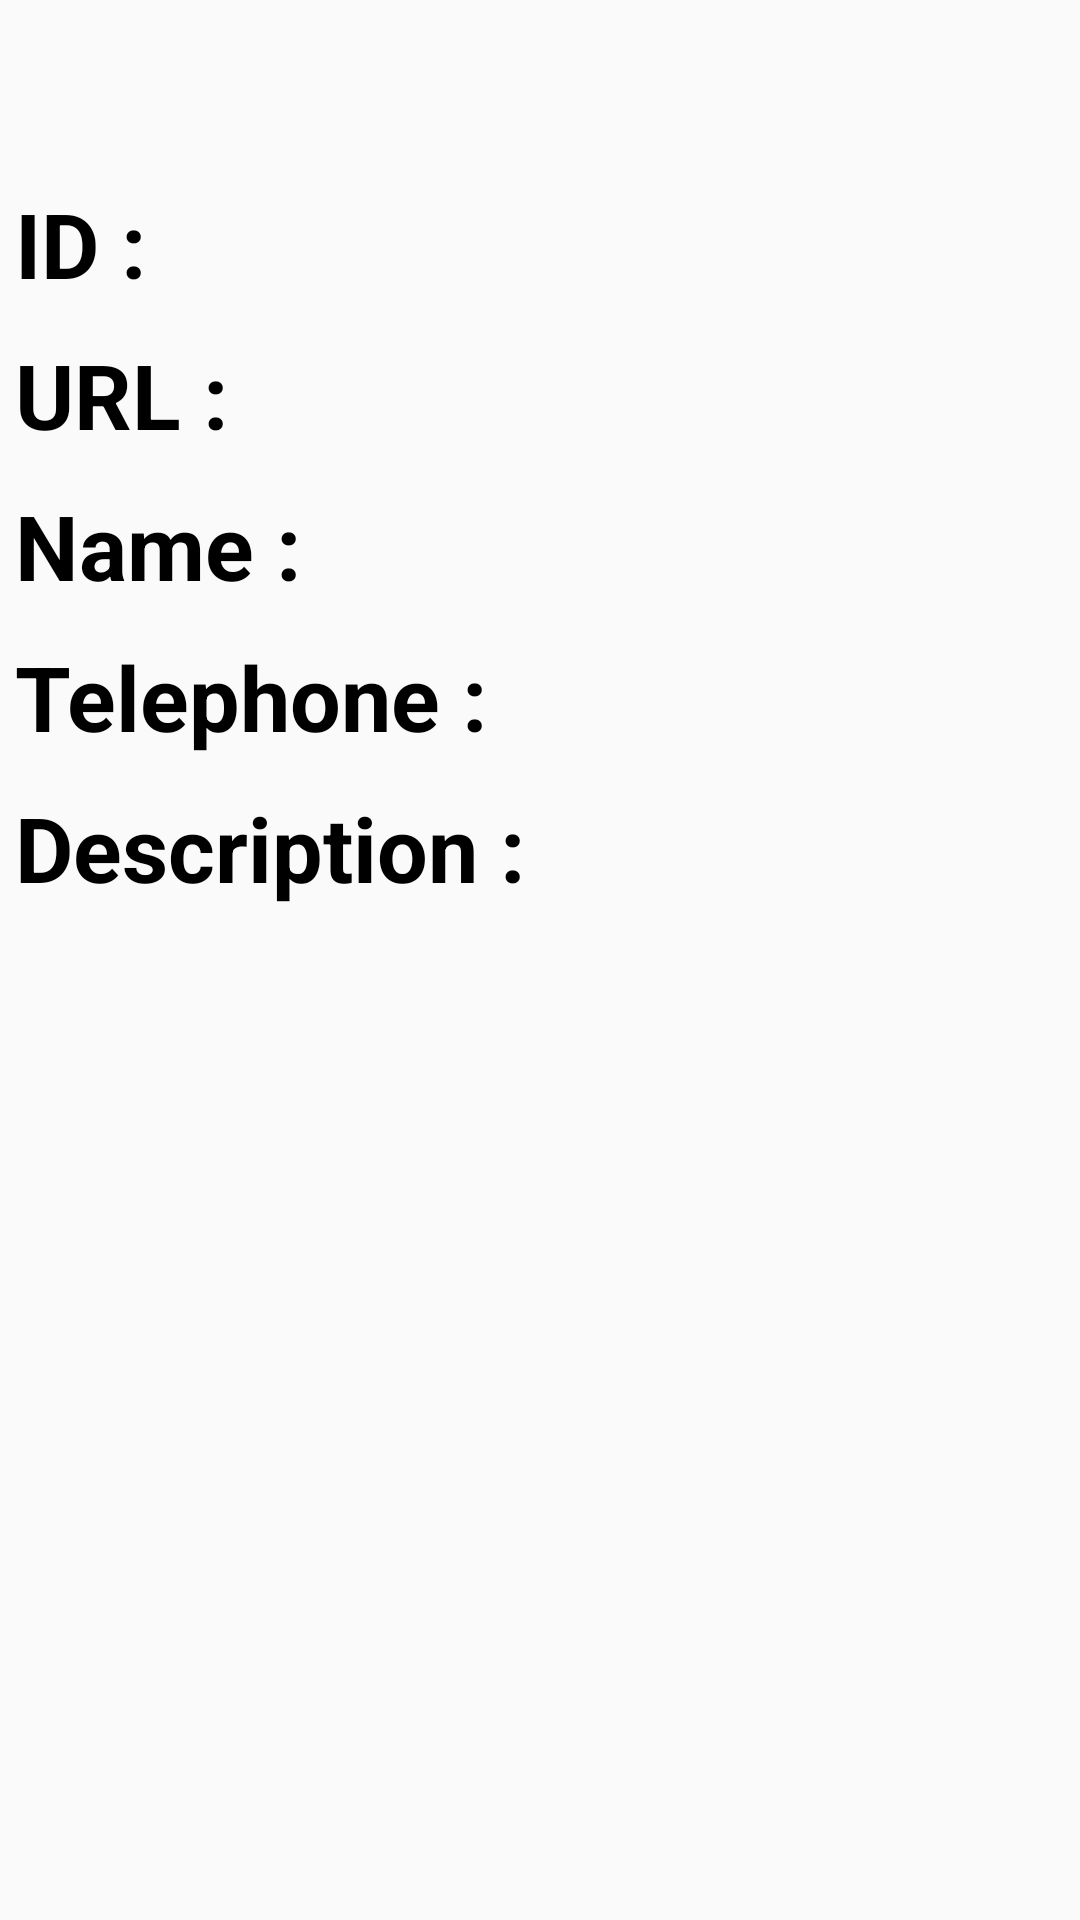

Android layout source for this screen:
<!-- AndroidManifest.xml: application theme AppTheme -->
<!-- res/layout/fragment_specific_forces.xml -->
<RelativeLayout xmlns:android="http://schemas.android.com/apk/res/android"
    xmlns:tools="http://schemas.android.com/tools"
    android:layout_width="match_parent"
    android:layout_height="match_parent"
    tools:context="recyclerview.specificForces">
    <LinearLayout
        android:layout_width="match_parent"
        android:layout_height="?attr/actionBarSize"
        android:orientation="horizontal"
        android:id="@+id/size1">
    </LinearLayout>
    <LinearLayout
        android:layout_width="match_parent"
        android:layout_height="wrap_content"
        android:id="@+id/heading1"
        android:layout_below="@id/size1"
        android:orientation="horizontal"
        >
        <TextView
            android:layout_width="0dp"
            android:layout_height="wrap_content"
            android:id="@+id/text"
            android:textColor="@android:color/background_dark"
            android:text="ID :"
            android:textStyle="bold"
            android:textSize="30sp"
            android:padding="5dp"
            android:layout_weight="0.25"/>
        <TextView
            android:layout_width="0dp"
            android:layout_height="wrap_content"
            android:id="@+id/text1"
            android:textColor="@android:color/background_dark"
            android:textSize="25sp"
            android:padding="5dp"
            android:layout_weight="0.75"/>
    </LinearLayout>

    <LinearLayout
        android:layout_width="match_parent"
        android:layout_height="wrap_content"
        android:id="@+id/heading2"
        android:layout_below="@id/heading1"
        android:orientation="horizontal"
        >
        <TextView
            android:layout_width="0dp"
            android:layout_height="wrap_content"
            android:id="@+id/textview"
            android:textColor="@android:color/background_dark"
            android:text="URL :"
            android:textStyle="bold"
            android:textSize="30sp"
            android:padding="5dp"
            android:layout_weight="0.25"/>
        <TextView
            android:layout_width="0dp"
            android:layout_height="wrap_content"
            android:id="@+id/textview2"
            android:textColor="@android:color/background_dark"
            android:textSize="25sp"
            android:padding="5dp"
            android:layout_weight="0.75"/>
    </LinearLayout>

    <LinearLayout
        android:layout_width="match_parent"
        android:layout_height="wrap_content"
        android:id="@+id/heading3"
        android:layout_below="@id/heading2"
        android:orientation="horizontal"
        >
        <TextView
            android:layout_width="0dp"
            android:layout_height="wrap_content"
            android:id="@+id/textview3"
            android:textColor="@android:color/background_dark"
            android:text="Name :"
            android:textStyle="bold"
            android:textSize="30sp"
            android:padding="5dp"
            android:layout_weight="0.30"/>
        <TextView
            android:layout_width="0dp"
            android:layout_height="wrap_content"
            android:id="@+id/textview4"
            android:textColor="@android:color/background_dark"
            android:textSize="25sp"
            android:padding="5dp"
            android:layout_weight="0.70"/>
    </LinearLayout>
    <LinearLayout
        android:layout_width="match_parent"
        android:layout_height="wrap_content"
        android:id="@+id/heading4"
        android:layout_below="@id/heading3"
        android:orientation="horizontal"
        >
        <TextView
            android:layout_width="0dp"
            android:layout_height="wrap_content"
            android:id="@+id/textview5"
            android:textColor="@android:color/background_dark"
            android:text="Telephone :"
            android:textStyle="bold"
            android:textSize="30sp"
            android:padding="5dp"
            android:layout_weight="1"/>
        <TextView
            android:layout_width="0dp"
            android:layout_height="wrap_content"
            android:id="@+id/textview6"
            android:textColor="@android:color/background_dark"
            android:textSize="25sp"
            android:padding="5dp"
            android:layout_weight="1"/>
    </LinearLayout>

    <LinearLayout
        android:layout_width="match_parent"
        android:layout_height="wrap_content"
        android:id="@+id/heading5"
        android:layout_below="@id/heading4"
        android:orientation="horizontal"
        >
        <TextView
            android:layout_width="0dp"
            android:layout_height="wrap_content"
            android:id="@+id/textview7"
            android:textColor="@android:color/background_dark"
            android:text="Description :"
            android:textStyle="bold"
            android:textSize="30sp"
            android:padding="5dp"
            android:layout_weight="1"/>

    </LinearLayout>
    <ScrollView
        android:layout_width="match_parent"
        android:layout_height="wrap_content"
        android:layout_below="@id/heading5">
        <TextView
            android:layout_width="match_parent"
            android:layout_height="wrap_content"
            android:id="@+id/textview8"
            android:textColor="@android:color/background_dark"
            android:textSize="20sp"
            android:padding="5dp" />
    </ScrollView>













</RelativeLayout>
<!-- resources referenced by this layout -->
<resources>
  <style name="AppTheme" parent="Theme.AppCompat.Light.NoActionBar">
          
          <item name="colorPrimary">#3033FF</item>
          <item name="colorPrimaryDark">#0002FF</item>
          <item name="colorAccent">@color/colorAccent</item>
      </style>
  <!-- not gathered from this repository: default colours our renderer supplied (Android Studio template values) -->
  <color name="colorAccent">#FF03DAC5</color>
</resources>
